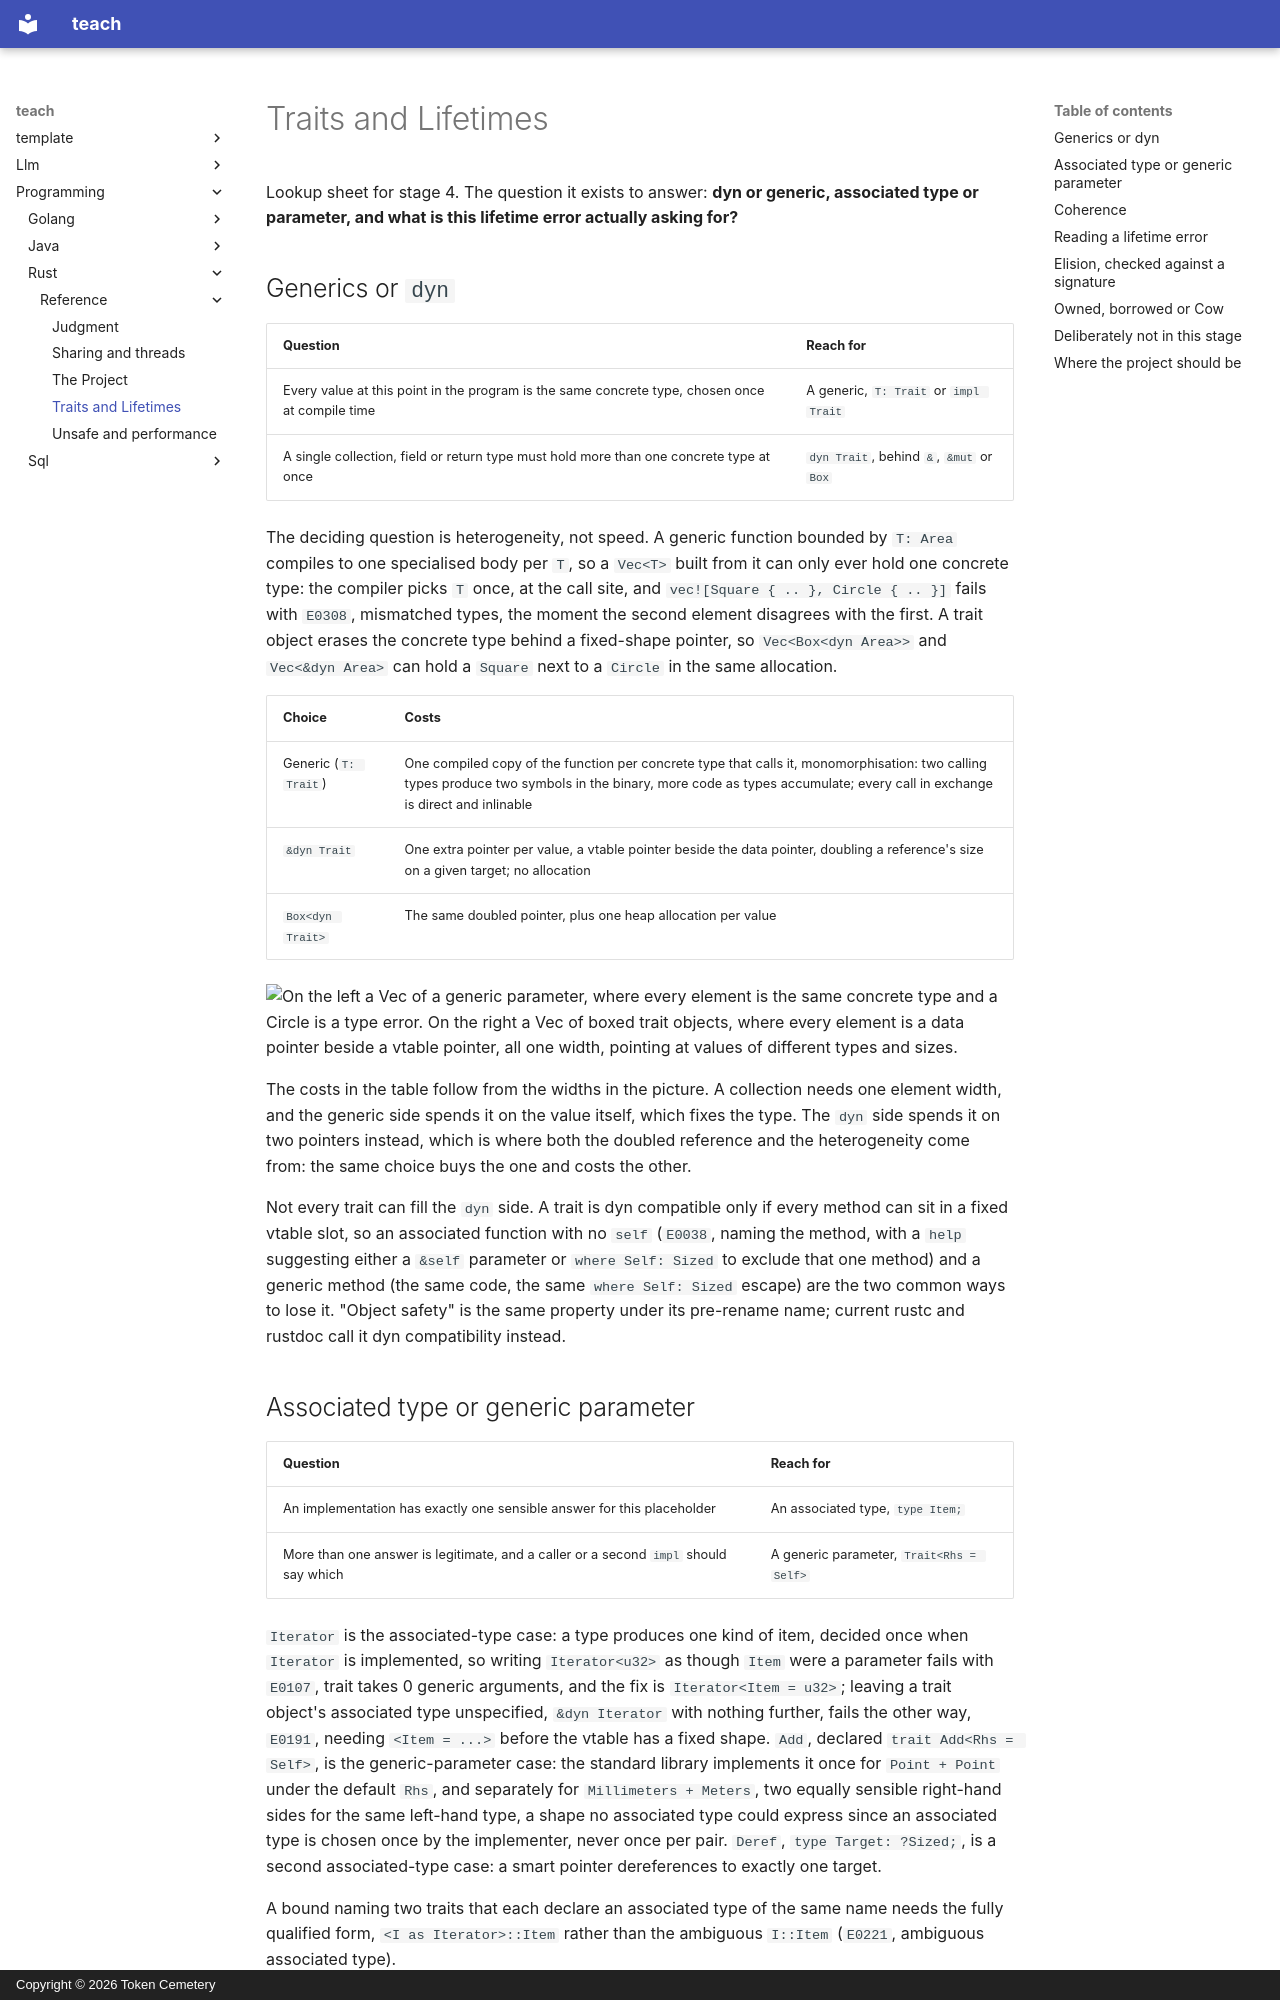

repository: TokenCemetery/teach · page: programming/rust/reference/traits-and-lifetimes/index.html · generator: mkdocs · copyright: Copyright © 2026 Token Cemetery

---
title: Traits and Lifetimes
description: "The stage 4 reference sheet: the trait and dispatch decisions, the coherence rules, and how to read a lifetime error"
type: reference
---

# Traits and Lifetimes

Lookup sheet for stage 4. The question it exists to answer: **dyn or generic, associated type or parameter, and what is this lifetime error actually asking for?**

## Generics or `dyn`

| Question | Reach for |
|---|---|
| Every value at this point in the program is the same concrete type, chosen once at compile time | A generic, `T: Trait` or `impl Trait` |
| A single collection, field or return type must hold more than one concrete type at once | `dyn Trait`, behind `&`, `&mut` or `Box` |

The deciding question is heterogeneity, not speed. A generic function bounded by `T: Area` compiles to one specialised body per `T`, so a `Vec<T>` built from it can only ever hold one concrete type: the compiler picks `T` once, at the call site, and `vec![Square { .. }, Circle { .. }]` fails with `E0308`, mismatched types, the moment the second element disagrees with the first. A trait object erases the concrete type behind a fixed-shape pointer, so `Vec<Box<dyn Area>>` and `Vec<&dyn Area>` can hold a `Square` next to a `Circle` in the same allocation.

| Choice | Costs |
|---|---|
| Generic (`T: Trait`) | One compiled copy of the function per concrete type that calls it, monomorphisation: two calling types produce two symbols in the binary, more code as types accumulate; every call in exchange is direct and inlinable |
| `&dyn Trait` | One extra pointer per value, a vtable pointer beside the data pointer, doubling a reference's size on a given target; no allocation |
| `Box<dyn Trait>` | The same doubled pointer, plus one heap allocation per value |

![On the left a Vec of a generic parameter, where every element is the same concrete type and a Circle is a type error. On the right a Vec of boxed trait objects, where every element is a data pointer beside a vtable pointer, all one width, pointing at values of different types and sizes.](images/dyn-uniform-elements.svg)

The costs in the table follow from the widths in the picture. A collection needs one element width, and the generic side spends it on the value itself, which fixes the type. The `dyn` side spends it on two pointers instead, which is where both the doubled reference and the heterogeneity come from: the same choice buys the one and costs the other.

Not every trait can fill the `dyn` side. A trait is dyn compatible only if every method can sit in a fixed vtable slot, so an associated function with no `self` (`E0038`, naming the method, with a `help` suggesting either a `&self` parameter or `where Self: Sized` to exclude that one method) and a generic method (the same code, the same `where Self: Sized` escape) are the two common ways to lose it. "Object safety" is the same property under its pre-rename name; current rustc and rustdoc call it dyn compatibility instead.
